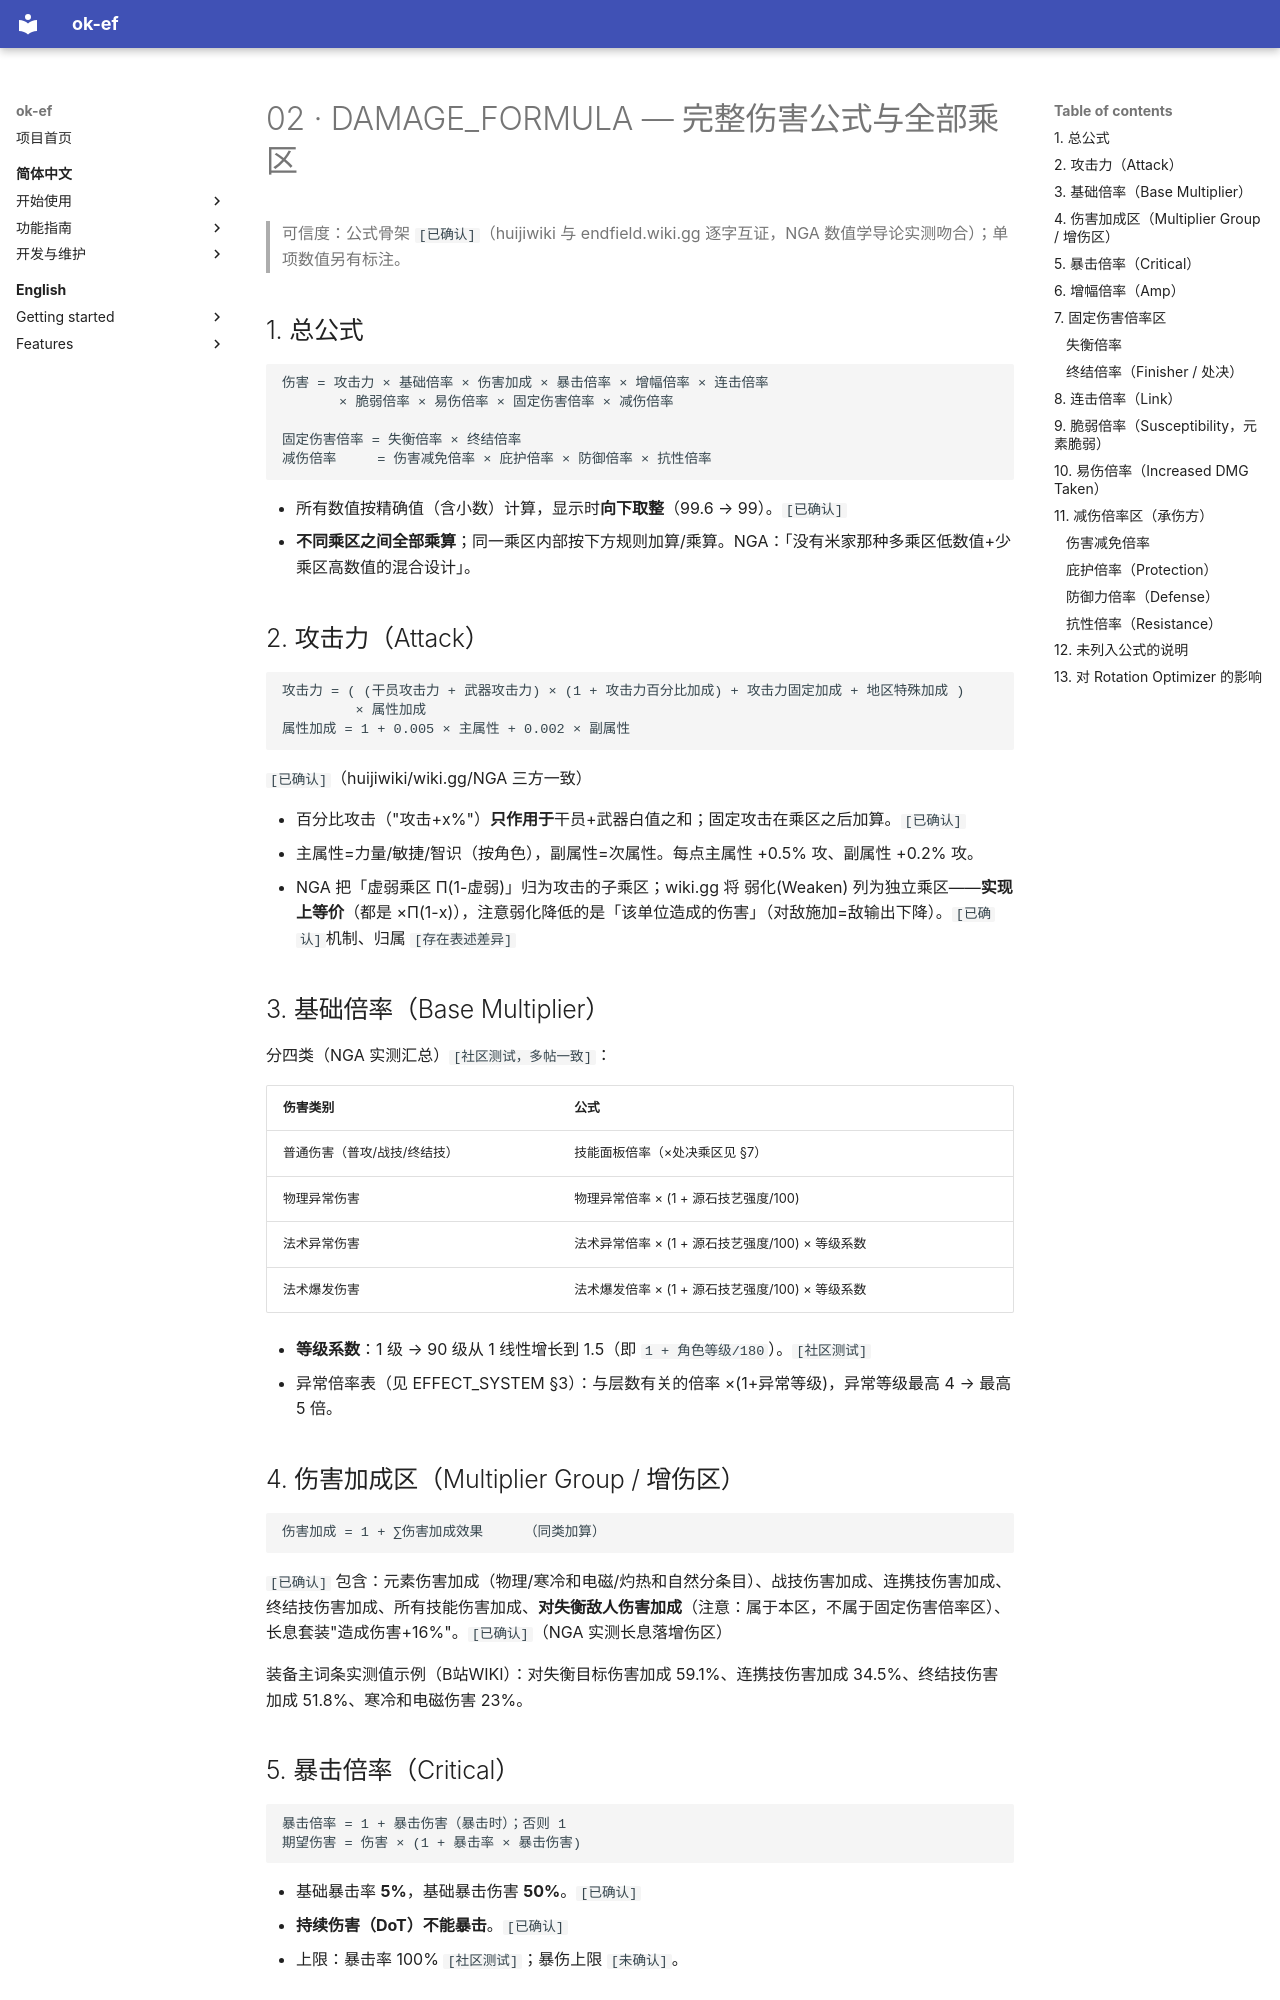

repository: AliceJump/ok-end-field · page: dev/combat-system/DAMAGE_FORMULA/index.html · generator: mkdocs

# 02 · DAMAGE_FORMULA — 完整伤害公式与全部乘区

> 可信度：公式骨架 `[已确认]`（huijiwiki 与 endfield.wiki.gg 逐字互证，NGA 数值学导论实测吻合）；单项数值另有标注。

## 1. 总公式

```
伤害 = 攻击力 × 基础倍率 × 伤害加成 × 暴击倍率 × 增幅倍率 × 连击倍率
       × 脆弱倍率 × 易伤倍率 × 固定伤害倍率 × 减伤倍率

固定伤害倍率 = 失衡倍率 × 终结倍率
减伤倍率     = 伤害减免倍率 × 庇护倍率 × 防御倍率 × 抗性倍率
```

- 所有数值按精确值（含小数）计算，显示时**向下取整**（99.6 → 99）。`[已确认]`
- **不同乘区之间全部乘算**；同一乘区内部按下方规则加算/乘算。NGA：「没有米家那种多乘区低数值+少乘区高数值的混合设计」。

## 2. 攻击力（Attack）

```
攻击力 = ( (干员攻击力 + 武器攻击力) × (1 + 攻击力百分比加成) + 攻击力固定加成 + 地区特殊加成 )
         × 属性加成
属性加成 = 1 + 0.005 × 主属性 + 0.002 × 副属性
```

`[已确认]`（huijiwiki/wiki.gg/NGA 三方一致）

- 百分比攻击（"攻击+x%"）**只作用于**干员+武器白值之和；固定攻击在乘区之后加算。`[已确认]`
- 主属性=力量/敏捷/智识（按角色），副属性=次属性。每点主属性 +0.5% 攻、副属性 +0.2% 攻。
- NGA 把「虚弱乘区 Π(1-虚弱)」归为攻击的子乘区；wiki.gg 将 弱化(Weaken) 列为独立乘区——**实现上等价**（都是 ×Π(1-x)），注意弱化降低的是「该单位造成的伤害」（对敌施加=敌输出下降）。`[已确认]`机制、归属 `[存在表述差异]`

## 3. 基础倍率（Base Multiplier）

分四类（NGA 实测汇总）`[社区测试，多帖一致]`：

| 伤害类别 | 公式 |
|---|---|
| 普通伤害（普攻/战技/终结技） | 技能面板倍率（×处决乘区见 §7） |
| 物理异常伤害 | 物理异常倍率 × (1 + 源石技艺强度/100) |
| 法术异常伤害 | 法术异常倍率 × (1 + 源石技艺强度/100) × 等级系数 |
| 法术爆发伤害 | 法术爆发倍率 × (1 + 源石技艺强度/100) × 等级系数 |

- **等级系数**：1 级 → 90 级从 1 线性增长到 1.5（即 `1 + 角色等级/180`）。`[社区测试]`
- 异常倍率表（见 EFFECT_SYSTEM §3）：与层数有关的倍率 ×(1+异常等级)，异常等级最高 4 → 最高 5 倍。

## 4. 伤害加成区（Multiplier Group / 增伤区）

```
伤害加成 = 1 + ∑伤害加成效果     （同类加算）
```

`[已确认]` 包含：元素伤害加成（物理/寒冷和电磁/灼热和自然分条目）、战技伤害加成、连携技伤害加成、终结技伤害加成、所有技能伤害加成、**对失衡敌人伤害加成**（注意：属于本区，不属于固定伤害倍率区）、长息套装"造成伤害+16%"。`[已确认]`（NGA 实测长息落增伤区）

装备主词条实测值示例（B站WIKI）：对失衡目标伤害加成 59.1%、连携技伤害加成 34.5%、终结技伤害加成 51.8%、寒冷和电磁伤害 23%。

## 5. 暴击倍率（Critical）

```
暴击倍率 = 1 + 暴击伤害（暴击时）；否则 1
期望伤害 = 伤害 × (1 + 暴击率 × 暴击伤害)
```

- 基础暴击率 **5%**，基础暴击伤害 **50%**。`[已确认]`
- **持续伤害（DoT）不能暴击**。`[已确认]`
- 上限：暴击率 100% `[社区测试]`；暴伤上限 `[未确认]`。
